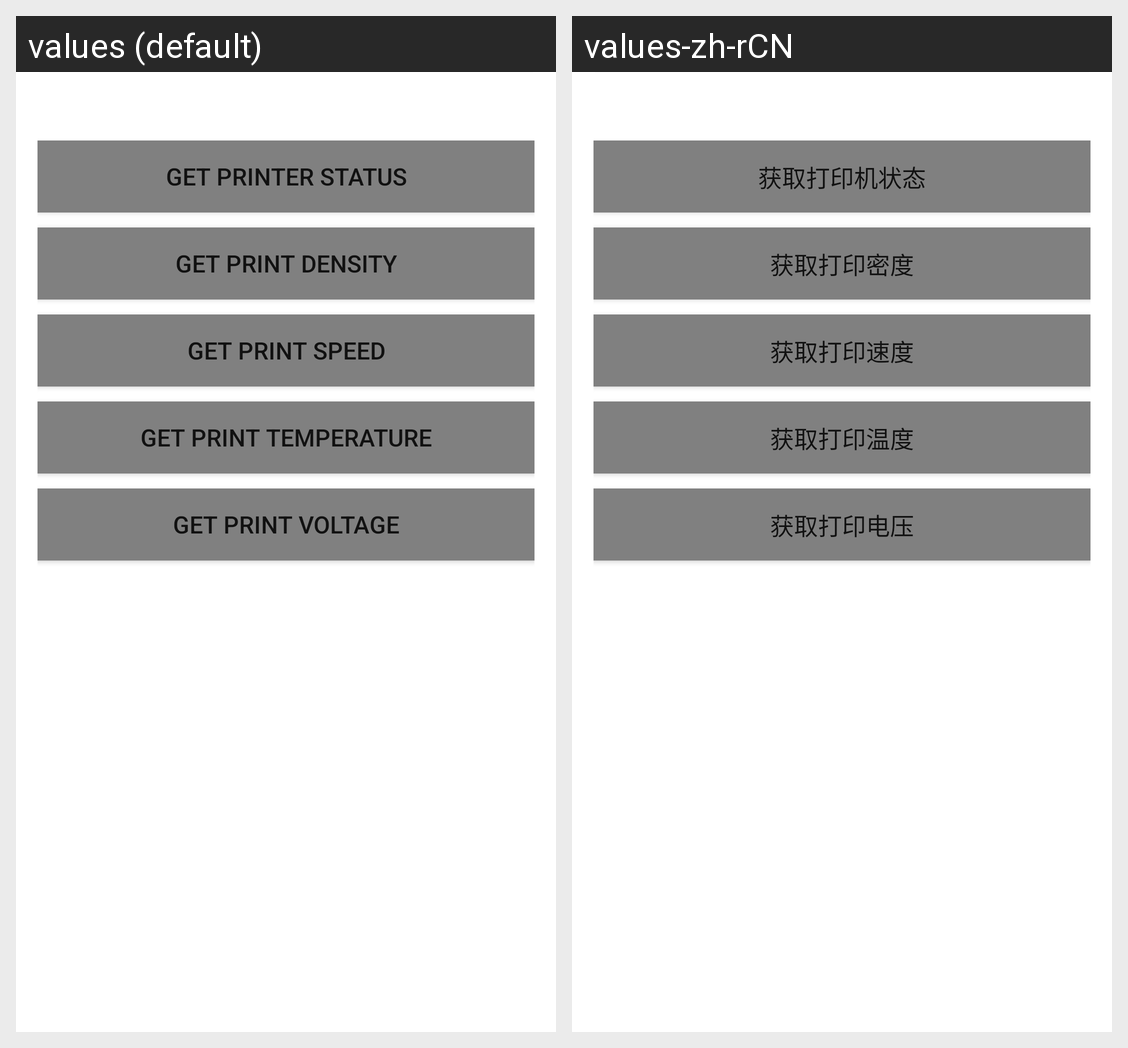

Locale-by-locale string values for the Android screen shown in this grid:
Android screen res/layout/activity_printer_status.xml rendered under 2 locales, left to right: values (default), values-zh-rCN. Device: Nexus 5 (rendered at 1080×1920; each locale shown at half size, 540×960, under a caption strip naming it); theme Theme.Despreaddemo.
Strings drawn on this screen, with the default value and each locale's value (text and hints the layout hard-codes, and strings that could not be matched under every locale, appear in the picture but are not listed):

get_printer_status
  values: Get Printer Status
  values-zh-rCN: 获取打印机状态

get_printer_density
  values: Get Print Density
  values-zh-rCN: 获取打印密度

get_printer_speed
  values: Get Print Speed
  values-zh-rCN: 获取打印速度

get_printer_temperature
  values: Get Print Temperature
  values-zh-rCN: 获取打印温度

get_printer_voltage
  values: Get Print Voltage
  values-zh-rCN: 获取打印电压
